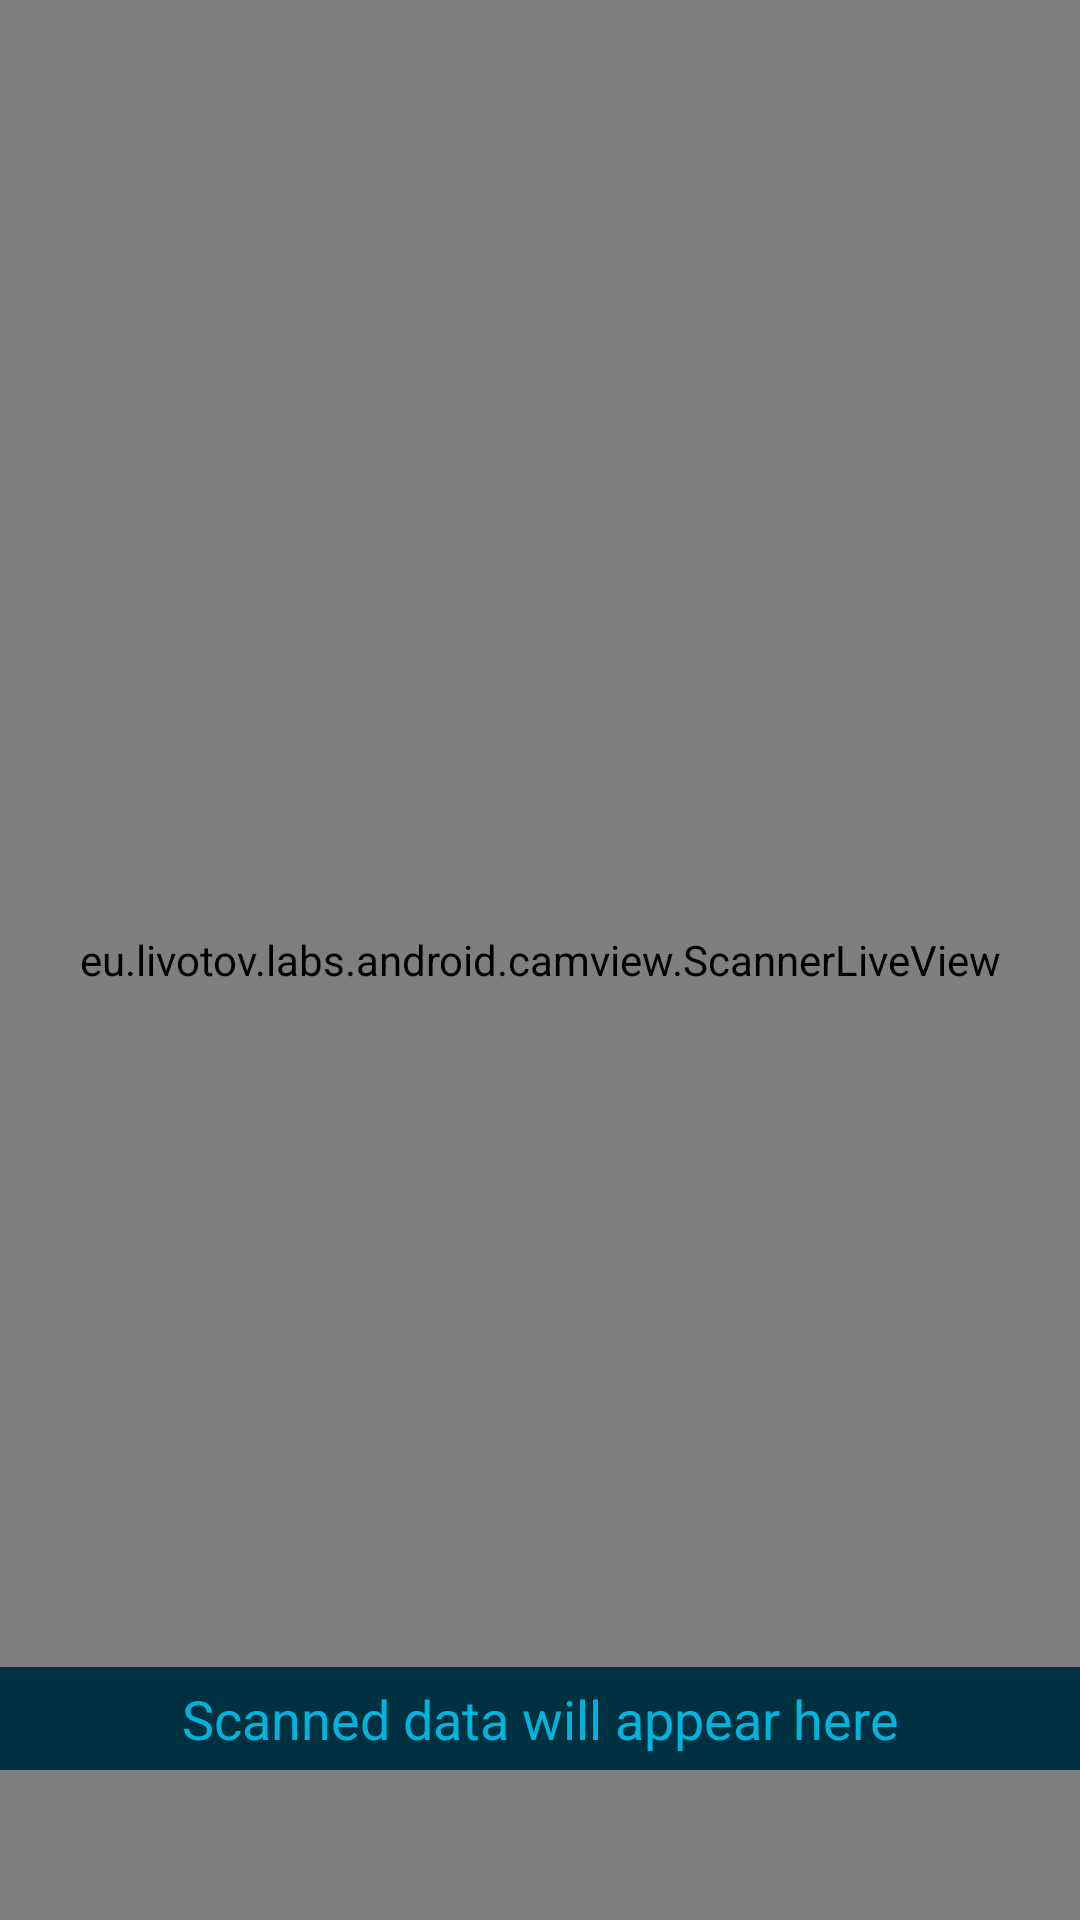

The Android layout XML behind this screen, and the referenced resources:
<!-- AndroidManifest.xml: application theme Theme.FirebaseStorageImage -->
<!-- res/layout/activity_qr_scanner.xml -->
<?xml version="1.0" encoding="utf-8"?>

<RelativeLayout xmlns:android="http://schemas.android.com/apk/res/android"
    android:layout_width="match_parent"
    android:layout_height="match_parent">

    <eu.livotov.labs.android.camview.ScannerLiveView
        android:id="@+id/camView"
        android:layout_width="match_parent"
        android:layout_height="match_parent"
        />


    <TextView
        android:id="@+id/idTVScannedData"
        android:layout_width="match_parent"
        android:layout_height="wrap_content"
        android:layout_alignParentBottom="true"
        android:layout_marginBottom="50dp"
        android:background="#003140"
        android:gravity="bottom"
        android:padding="5dp"
        android:text="Scanned data will appear here"
        android:textAlignment="center"
        android:textAllCaps="false"
        android:textColor="#04b3db"
        android:textSize="18sp" />

</RelativeLayout>
<!-- resources referenced by this layout -->
<resources>
  <style name="Theme.FirebaseStorageImage" parent="Theme.MaterialComponents.DayNight.DarkActionBar">
          
          <item name="colorPrimary">#04b3db</item> 
          <item name="colorPrimaryVariant">#04b3db</item> 
          <item name="colorOnPrimary">@color/white</item>
          
          <item name="colorSecondary">#04b3db</item> 
          <item name="colorSecondaryVariant">#04b3db</item>
          <item name="colorOnSecondary">@color/black</item>
          
          <item name="android:statusBarColor" tools:targetApi="l">?attr/colorPrimaryVariant</item>
          
      </style>
  <!-- not gathered from this repository: default colours our renderer supplied (Android Studio template values) -->
  <color name="black">#FF000000</color>
  <color name="white">#FFFFFFFF</color>
</resources>
